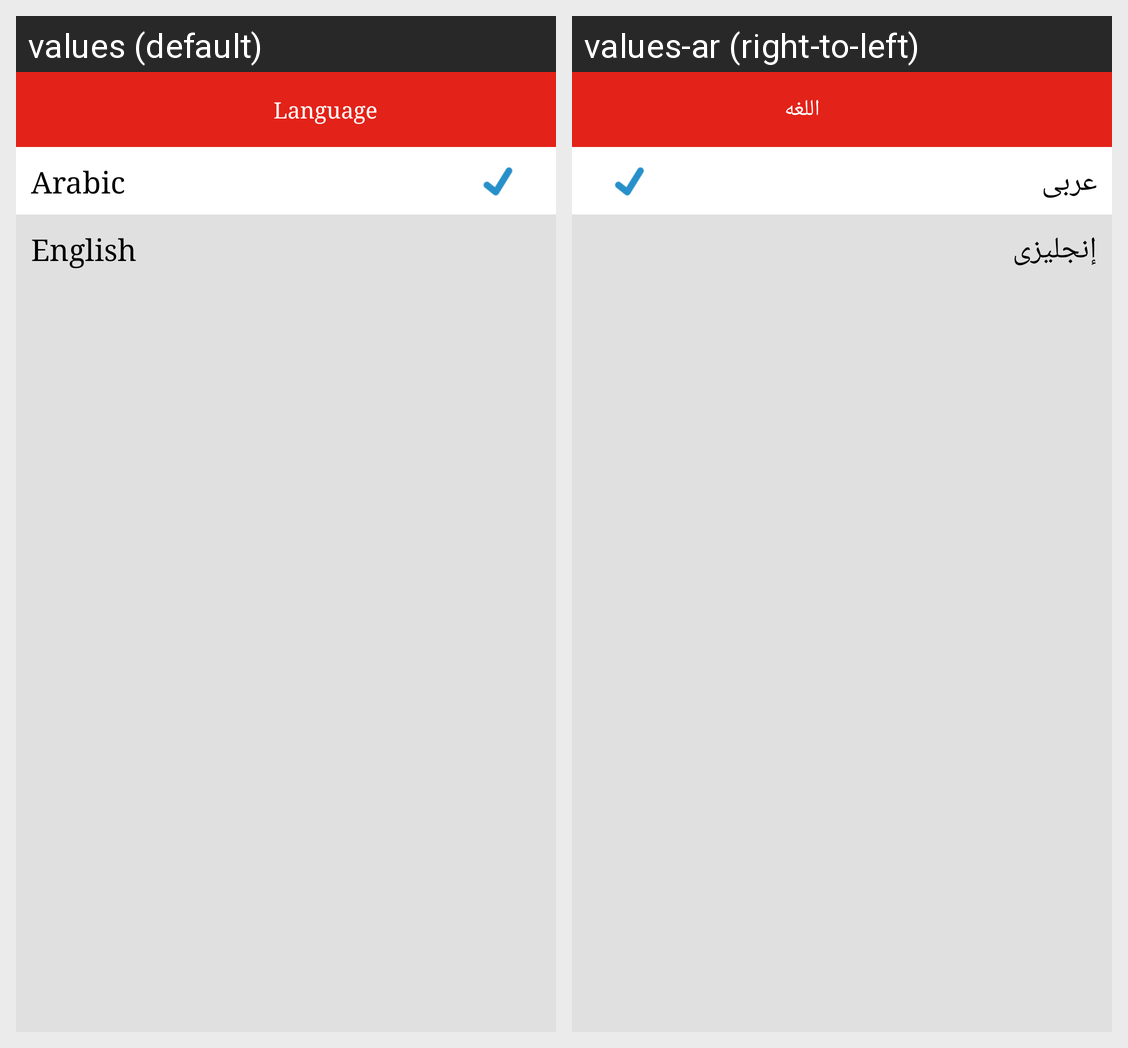

The same Android screen rendered under two of its app's locales, left to right. List the strings drawn on it with the default value and each locale's translation.
Android screen res/layout/fragment_language.xml rendered under 2 locales, left to right: values (default), values-ar (right-to-left). Device: Nexus 5 (rendered at 1080×1920; each locale shown at half size, 540×960, under a caption strip naming it); theme AppTheme.
Strings drawn on this screen, with the default value and each locale's value (text and hints the layout hard-codes, and strings that could not be matched under every locale, appear in the picture but are not listed):

lang
  values: Language
  values-ar: اللغه

arabic
  values: Arabic
  values-ar: عربى

english
  values: English
  values-ar: إنجليزى
